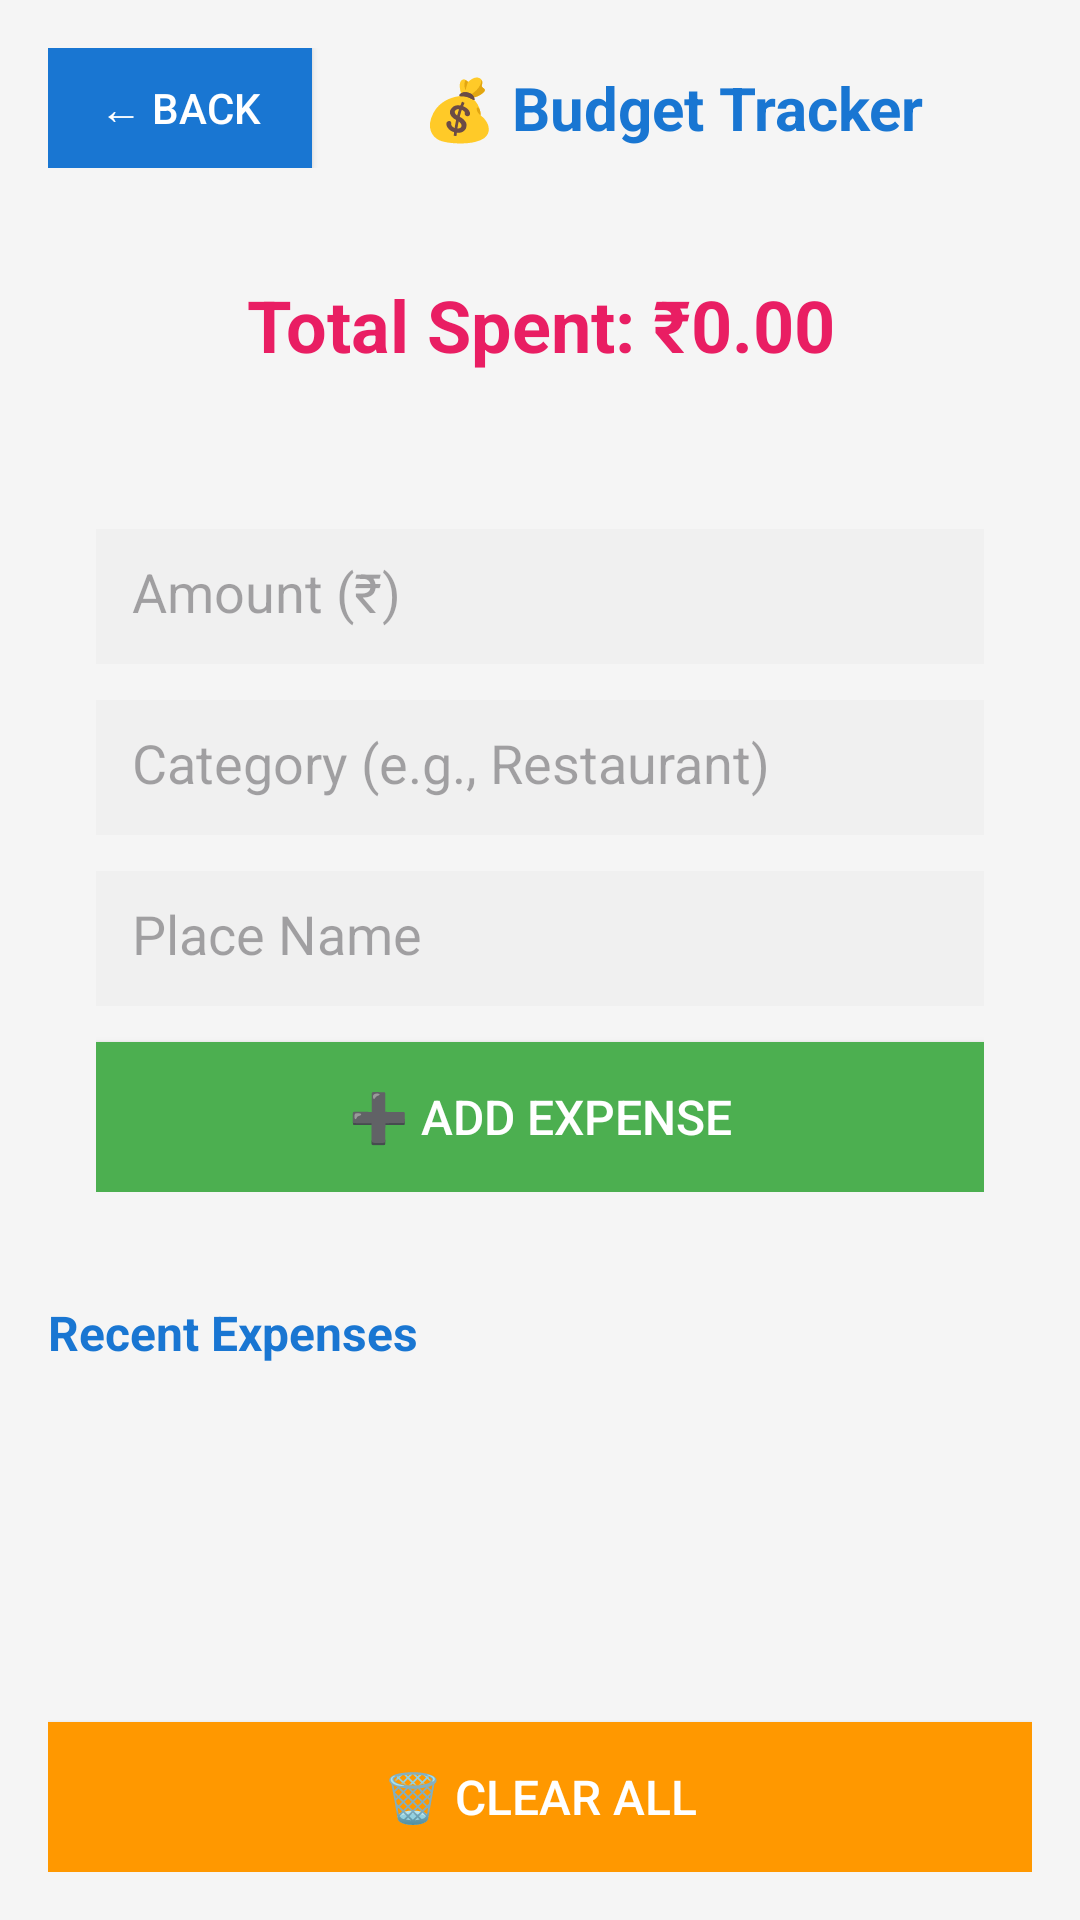

Reconstruct the res/layout file that produces this screen, plus the resources it refers to.
<!-- AndroidManifest.xml: application theme Theme.LocalExplorer -->
<!-- res/layout/activity_budget_tracker.xml -->
<?xml version="1.0" encoding="utf-8"?>
<LinearLayout xmlns:android="http://schemas.android.com/apk/res/android"
    android:layout_width="match_parent"
    android:layout_height="match_parent"
    android:orientation="vertical"
    android:padding="16dp"
    android:background="#F5F5F5">

    
    <LinearLayout
        android:layout_width="match_parent"
        android:layout_height="wrap_content"
        android:orientation="horizontal"
        android:gravity="center_vertical"
        android:layout_marginBottom="20dp">

        <Button
            android:id="@+id/btnBudgetBack"
            android:layout_width="wrap_content"
            android:layout_height="40dp"
            android:text="← Back"
            android:textColor="#FFFFFF"
            android:background="#1976D2"
            android:padding="8dp" />

        <TextView
            android:layout_width="0dp"
            android:layout_height="wrap_content"
            android:layout_weight="1"
            android:text="💰 Budget Tracker"
            android:textSize="20sp"
            android:textColor="#1976D2"
            android:textStyle="bold"
            android:gravity="center" />

    </LinearLayout>

    
    <TextView
        android:id="@+id/totalBudget"
        android:layout_width="match_parent"
        android:layout_height="wrap_content"
        android:text="Total Spent: ₹0.00"
        android:textSize="24sp"
        android:textColor="#E91E63"
        android:textStyle="bold"
        android:gravity="center"
        android:padding="16dp"
        android:background="@drawable/place_card_bg"
        android:layout_marginBottom="20dp" />

    
    <LinearLayout
        android:layout_width="match_parent"
        android:layout_height="wrap_content"
        android:orientation="vertical"
        android:background="@drawable/place_card_bg"
        android:padding="16dp"
        android:layout_marginBottom="20dp">

        <EditText
            android:id="@+id/inputAmount"
            android:layout_width="match_parent"
            android:layout_height="45dp"
            android:hint="Amount (₹)"
            android:inputType="numberDecimal"
            android:padding="12dp"
            android:background="#F0F0F0"
            android:layout_marginBottom="12dp" />

        <EditText
            android:id="@+id/inputCategory"
            android:layout_width="match_parent"
            android:layout_height="45dp"
            android:hint="Category (e.g., Restaurant)"
            android:padding="12dp"
            android:background="#F0F0F0"
            android:layout_marginBottom="12dp" />

        <EditText
            android:id="@+id/inputPlace"
            android:layout_width="match_parent"
            android:layout_height="45dp"
            android:hint="Place Name"
            android:padding="12dp"
            android:background="#F0F0F0"
            android:layout_marginBottom="12dp" />

        <Button
            android:id="@+id/btnAddExpense"
            android:layout_width="match_parent"
            android:layout_height="50dp"
            android:text="➕ Add Expense"
            android:textSize="16sp"
            android:textColor="#FFFFFF"
            android:background="#4CAF50" />

    </LinearLayout>

    
    <TextView
        android:layout_width="match_parent"
        android:layout_height="wrap_content"
        android:text="Recent Expenses"
        android:textSize="16sp"
        android:textColor="#1976D2"
        android:textStyle="bold"
        android:layout_marginBottom="12dp" />

    <ScrollView
        android:layout_width="match_parent"
        android:layout_height="0dp"
        android:layout_weight="1">

        <LinearLayout
            android:id="@+id/expensesList"
            android:layout_width="match_parent"
            android:layout_height="wrap_content"
            android:orientation="vertical" />

    </ScrollView>

    
    <Button
        android:id="@+id/btnClear"
        android:layout_width="match_parent"
        android:layout_height="50dp"
        android:text="🗑️ Clear All"
        android:textSize="16sp"
        android:textColor="#FFFFFF"
        android:background="#FF9800"
        android:layout_marginTop="12dp" />

</LinearLayout>
<!-- resources referenced by this layout -->
<resources>
  <style name="Theme.LocalExplorer" parent="Base.Theme.LocalExplorer" />
  <style name="Base.Theme.LocalExplorer" parent="Theme.Material3.DayNight.NoActionBar">
          
          
      </style>
</resources>
